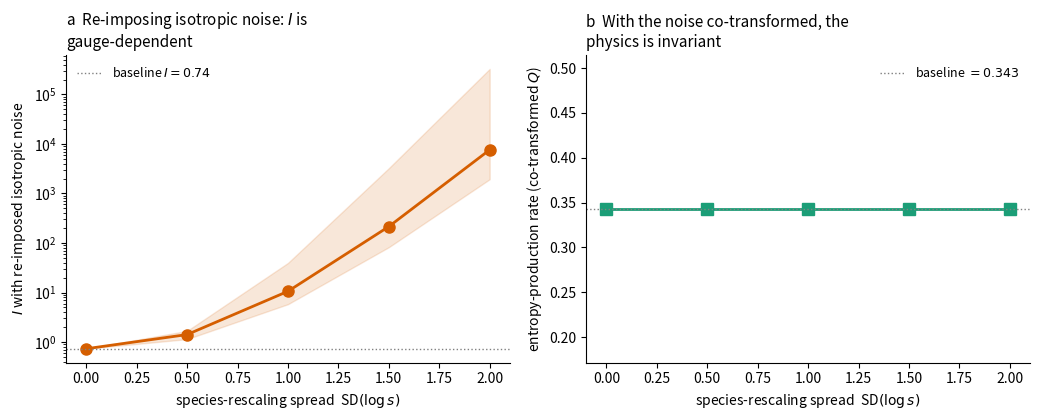

Write the Python code that produced this figure.
"""
The irreversibility index depends on the noise covariance  (referee-4 P1, §10)
==============================================================================

The FDT/irreversibility index I = ||Omega||_F/(T sqrt S), Omega = AC + T*1 with C solving
the Lyapunov equation AC + C A^T = -2 T*1, assumes ISOTROPIC noise Q = T*1. Detailed balance
and the entropy-production rate are properties of the PAIR (A, Q), not of the drift A alone.
Under a species rescaling x = S y the drift and the noise co-transform,
    A -> S^{-1} A S,   Q -> S^{-1} Q S^{-1},
and the coordinate-invariant entropy-production rate is unchanged. But if one re-imposes
isotropic noise Q = T*1 in EVERY coordinate (as the plug-in index does), the model changes and
I moves. So I is invariant only to a UNIFORM rescaling, not to the species-specific rescaling
that motivated the whole paper; I_data computed from the inferred matrix under assumed
isotropic noise is therefore a noise-model-dependent diagnostic, not a coordinate-invariant
physical measurement.

This script demonstrates both facts on a stable synthetic community matrix:
  (a) re-imposed isotropic noise after A -> S^{-1} A S  ->  I drifts (coordinate-dependent);
  (b) co-transformed noise Q -> S^{-1} Q S^{-1}          ->  the entropy-production rate is
      invariant (to numerical precision).

Run:  python3 fdt_covariance.py     (writes figures/fig_fdt_covariance.png)
"""
import numpy as np
from scipy.linalg import solve_continuous_lyapunov
import matplotlib; matplotlib.use("Agg")
import matplotlib.pyplot as plt
import warnings; warnings.filterwarnings("ignore"); np.seterr(all="ignore")
OUT = "figures"


def stable_community(S, gamma, rng, margin=0.4):
    """Dense random community matrix with corr(A_ij,A_ji)=gamma, shifted Hurwitz."""
    a = rng.normal(size=(S, S)); b = rng.normal(size=(S, S))
    A = np.zeros((S, S)); iu = np.triu_indices(S, 1)
    s = 1.0 / np.sqrt(S)
    A[iu] = s * a[iu]
    A[(iu[1], iu[0])] = s * (gamma * a[iu] + np.sqrt(max(1 - gamma**2, 0)) * b[iu])
    np.fill_diagonal(A, 0.0)
    A -= (np.max(np.linalg.eigvals(A).real) + margin) * np.eye(S)   # make Hurwitz
    return A


def lyap_C(A, Q):
    """Stationary covariance: A C + C A^T = -2 Q."""
    return solve_continuous_lyapunov(A, -2.0 * Q)


def I_index(A, Q):
    """Irreversibility index ||A C + Q||_F / (scale * sqrt S), Omega=AC+Q antisymmetric."""
    S = len(A); C = lyap_C(A, Q)
    Om = A @ C + Q
    scale = np.trace(Q) / S
    return float(np.linalg.norm(Om, "fro") / (scale * np.sqrt(S)))


def entropy_production(A, Q):
    """Coordinate-invariant steady-state entropy production rate of the linear diffusion
    dx = A x dt + sqrt(2Q) dW:  sigma = -Tr(A_irr) with A_irr = (AC - C A^T)/2 . C^{-1}...
    We use the standard form sigma = Tr(Q^{-1} Omega C^{-1} Omega^T)/2 is not it; the clean
    invariant is sigma = Tr( (Omega C^{-1})^2 ) with Omega=AC+Q the antisymmetric current
    matrix (Omega C^{-1} is the irreversible drift), invariant under x->Ty since Omega->
    T Omega T^T, C->T C T^T => Omega C^{-1} -> T (Omega C^{-1}) T^{-1} (a similarity)."""
    S = len(A); C = lyap_C(A, Q)
    Om = A @ C + Q                      # antisymmetric probability-current matrix
    M = Om @ np.linalg.inv(C)           # irreversible drift; similarity-covariant
    return float(-np.trace(M @ M) / S)  # Tr of a similarity invariant (>=0)


def main():
    import os; os.makedirs(OUT, exist_ok=True)
    rng = np.random.default_rng(1)
    S, T = 40, 1.0
    A = stable_community(S, 0.1, rng)
    Q0 = T * np.eye(S)
    I0 = I_index(A, Q0); EP0 = entropy_production(A, Q0)
    print(f"baseline (isotropic Q): I={I0:.3f}  entropy_production={EP0:.4f}\n")

    spreads = [0.0, 0.5, 1.0, 1.5, 2.0]
    print(f"{'log-s SD':>9} | {'I (re-imposed isotropic)':>24} | {'EP (co-transformed Q)':>22}")
    print("-" * 62)
    I_iso, EP_cov = [], []
    for sd in spreads:
        Iv, Ev = [], []
        for k in range(20):
            s = np.exp(np.random.default_rng(100 + k).normal(0, sd, S))
            Sm = np.diag(s); Sinv = np.diag(1.0 / s)
            Ap = Sinv @ A @ Sm                       # A' = S^{-1} A S
            # (a) re-impose isotropic noise in the new coordinates
            Iv.append(I_index(Ap, T * np.eye(S)))
            # (b) co-transform the noise Q' = S^{-1} Q S^{-1}
            Qp = Sinv @ Q0 @ Sinv
            Ev.append(entropy_production(Ap, Qp))
        I_iso.append((np.median(Iv), np.percentile(Iv, 10), np.percentile(Iv, 90)))
        EP_cov.append(np.median(Ev))
        print(f"{sd:>9.1f} | {np.median(Iv):>10.3f} [{np.percentile(Iv,10):.2f},{np.percentile(Iv,90):.2f}] | "
              f"{np.median(Ev):>22.4f}")
    print(f"\n(a) re-imposed isotropic: I ranges {I_iso[0][0]:.2f}->{I_iso[-1][0]:.2f} "
          f"({I_iso[-1][0]/I0:.1f}x) purely from the species rescaling -> coordinate-DEPENDENT.")
    print(f"(b) co-transformed noise: entropy production stays {EP_cov[0]:.3f}+/-"
          f"{np.std(EP_cov):.1e} -> the invariant physics is unchanged.")

    # figure
    fig, ax = plt.subplots(1, 2, figsize=(10.5, 4.3))
    med = [x[0] for x in I_iso]; lo = [x[1] for x in I_iso]; hi = [x[2] for x in I_iso]
    ax[0].plot(spreads, med, "o-", color="#D55E00", lw=2, ms=8)
    ax[0].fill_between(spreads, lo, hi, color="#D55E00", alpha=0.15)
    ax[0].axhline(I0, color="grey", ls=":", lw=1, label=f"baseline $I={I0:.2f}$")
    ax[0].set_yscale("log")
    ax[0].set_xlabel("species-rescaling spread  SD$(\\log s)$")
    ax[0].set_ylabel(r"$I$ with re-imposed isotropic noise")
    ax[0].set_title("a  Re-imposing isotropic noise: $I$ is\ngauge-dependent", loc="left", fontsize=11)
    ax[0].legend(frameon=False, fontsize=9)
    ax[1].plot(spreads, EP_cov, "s-", color="#1b9e77", lw=2, ms=8)
    ax[1].axhline(EP0, color="grey", ls=":", lw=1, label=f"baseline $={EP0:.3f}$")
    ax[1].set_xlabel("species-rescaling spread  SD$(\\log s)$")
    ax[1].set_ylabel("entropy-production rate (co-transformed $Q$)")
    ax[1].set_title("b  With the noise co-transformed, the\nphysics is invariant", loc="left", fontsize=11)
    ax[1].legend(frameon=False, fontsize=9)
    ymid = EP0
    ax[1].set_ylim(ymid * 0.5, ymid * 1.5)
    for a in ax:
        for sp in ("top", "right"): a.spines[sp].set_visible(False)
    fig.tight_layout(); fig.savefig(f"{OUT}/fig_fdt_covariance.png", dpi=160, bbox_inches="tight")
    print(f"\n[fig] {OUT}/fig_fdt_covariance.png written")
    np.savez(f"{OUT}/fdt_covariance.npz", spreads=spreads, I_iso=med, EP_cov=EP_cov, I0=I0, EP0=EP0)


if __name__ == "__main__":
    main()
